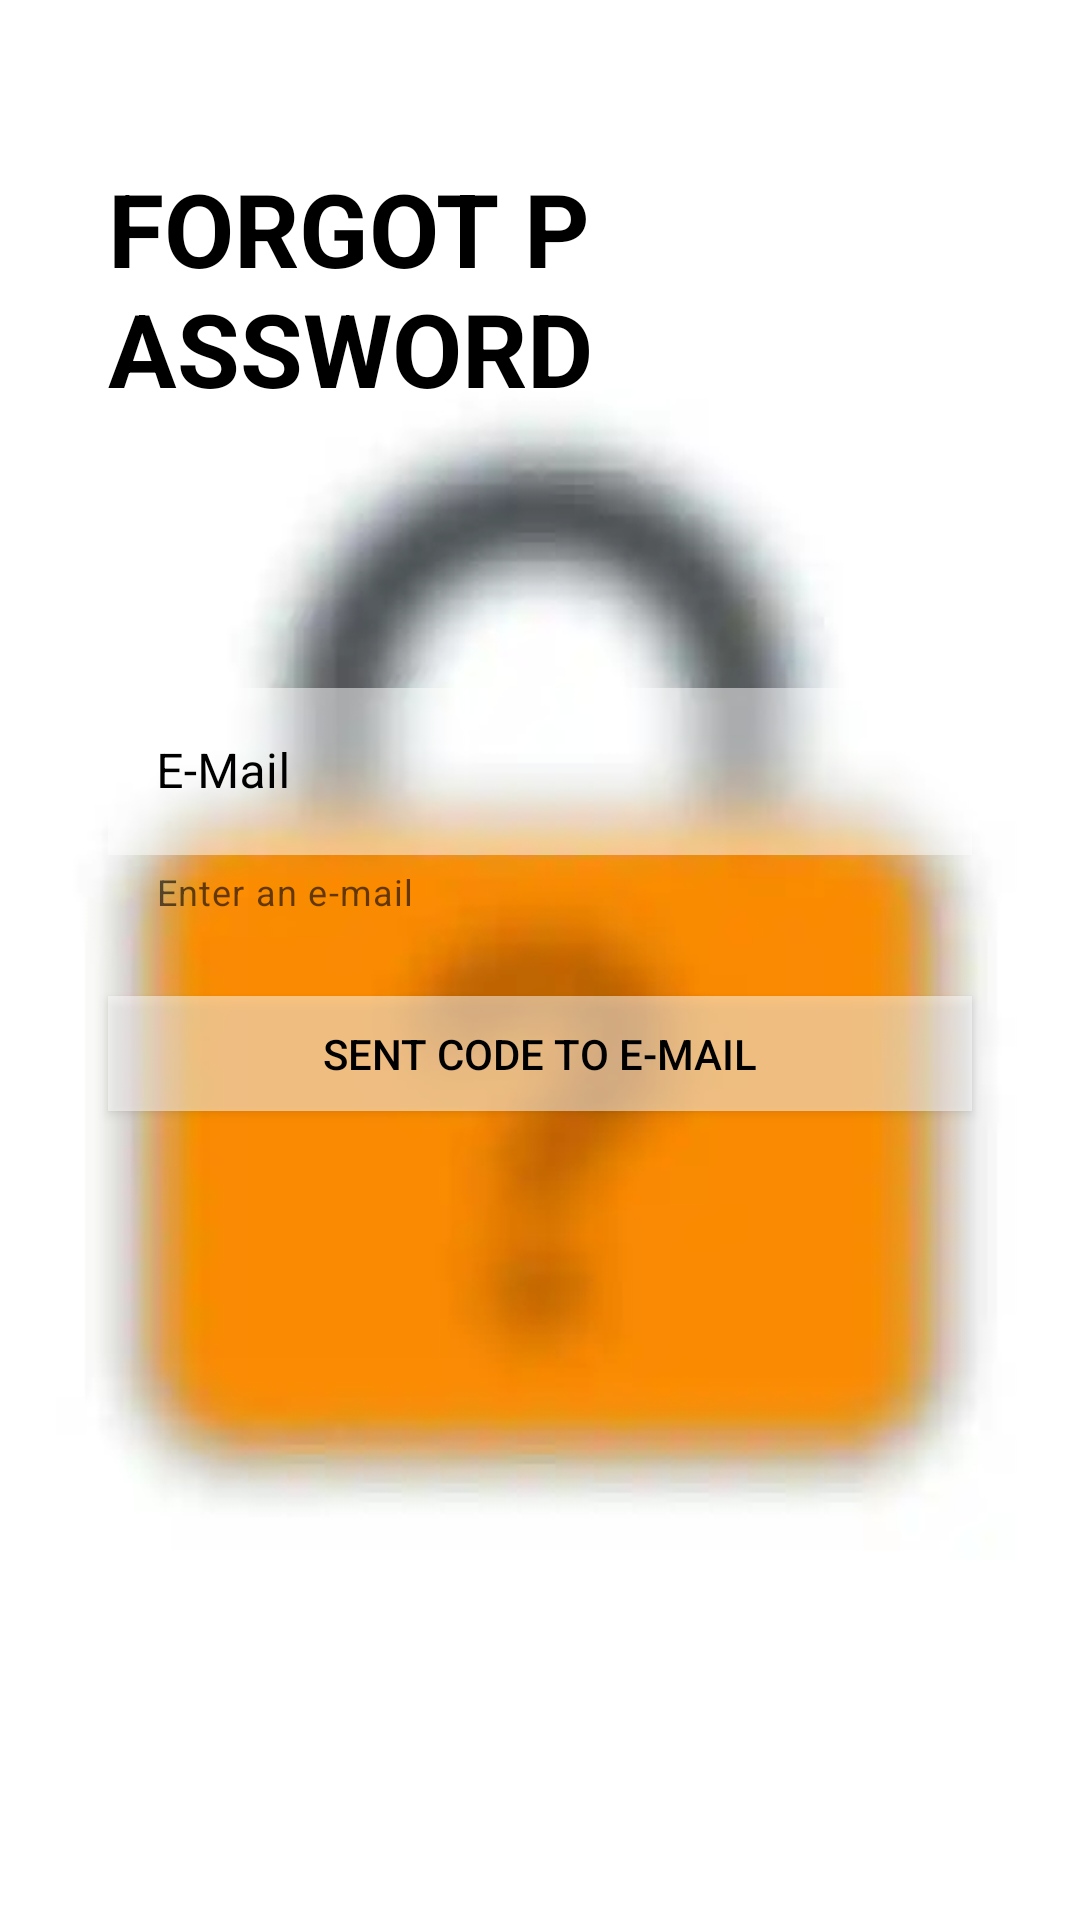

This screen was rendered from an Android layout file. Write that file and the resources it references.
<!-- AndroidManifest.xml: application theme Theme.MyNotebook.WithActionBar -->
<!-- res/layout/fragment_forgot_password.xml -->
<?xml version="1.0" encoding="utf-8"?>
<androidx.constraintlayout.widget.ConstraintLayout xmlns:android="http://schemas.android.com/apk/res/android"
    xmlns:app="http://schemas.android.com/apk/res-auto"
    xmlns:tools="http://schemas.android.com/tools"
    android:layout_width="match_parent"
    android:layout_height="match_parent"
    tools:context=".views.forgotpassword.ForgotPasswordFragment">

    <ImageView
        android:contentDescription="@string/app_name"
        android:layout_width="400dp"
        android:layout_height="400dp"
        android:background="@drawable/background_signup"
        app:layout_constraintBottom_toBottomOf="parent"
        app:layout_constraintEnd_toEndOf="parent"
        app:layout_constraintStart_toStartOf="parent"
        app:layout_constraintTop_toTopOf="parent">


    </ImageView>

    <androidx.constraintlayout.widget.ConstraintLayout
        android:layout_width="match_parent"
        android:layout_height="match_parent">


        <TextView
            android:id="@+id/textViewForgotPassword"
            android:layout_width="0dp"
            android:layout_height="0dp"
            android:gravity="center|left"
            android:text="@string/forgotpasswordlabel"
            android:textColor="@color/black"
            android:textSize="34sp"
            android:textStyle="bold"
            app:layout_constraintHeight_percent="0.3"
            app:layout_constraintStart_toStartOf="@+id/emailForgotPasswordLayout"
            app:layout_constraintTop_toTopOf="parent"
            app:layout_constraintWidth_percent="0.5" />


        <com.google.android.material.textfield.TextInputLayout
            android:id="@+id/emailForgotPasswordLayout"
            style="@style/Widget.MaterialComponents.TextInputLayout.OutlinedBox"
            android:layout_width="0dp"
            android:layout_height="0dp"
            android:layout_marginTop="32dp"
            android:hint="@string/email"
            android:textColorHint="#000000"
            app:helperText="@string/enteranmail"
            app:hintAnimationEnabled="true"
            app:hintEnabled="true"
            app:hintTextColor="@color/black"
            app:layout_constraintEnd_toEndOf="parent"
            app:layout_constraintHeight_percent="0.125"
            app:layout_constraintStart_toStartOf="parent"
            app:layout_constraintTop_toBottomOf="@+id/textViewForgotPassword"
            app:layout_constraintWidth_percent="0.8"
            app:startIconDrawable="@drawable/email">

            <com.google.android.material.textfield.TextInputEditText
                android:id="@+id/emailForgotPasswordInput"
                android:layout_width="match_parent"
                android:layout_height="wrap_content"
                android:background="@android:drawable/screen_background_light_transparent"
                android:inputType="textEmailAddress"
                android:textColor="#000000"
                android:textColorHint="#000000" />
        </com.google.android.material.textfield.TextInputLayout>

        <androidx.appcompat.widget.AppCompatButton
            android:id="@+id/sentCodeToMail"
            android:layout_width="0dp"
            android:layout_height="0dp"
            android:layout_marginTop="28dp"
            android:background="@android:drawable/screen_background_light_transparent"

            android:text="@string/sendcodetomail"
            android:textColor="@color/black"
            app:layout_constraintEnd_toEndOf="parent"
            app:layout_constraintHeight_percent="0.06"
            app:layout_constraintStart_toStartOf="parent"
            app:layout_constraintTop_toBottomOf="@+id/emailForgotPasswordLayout"
            app:layout_constraintWidth_percent="0.8" />

    </androidx.constraintlayout.widget.ConstraintLayout>



</androidx.constraintlayout.widget.ConstraintLayout>
<!-- resources referenced by this layout -->
<resources>
  <color name="black">#FF000000</color>
  <!-- drawable background_signup: webp bitmap (drawable, 1878 bytes) -->
  <string name="app_name">My Notebook</string>
  <string name="email">E-Mail</string>
  <string name="enteranmail">Enter an e-mail</string>
  <string name="forgotpasswordlabel">FORGOT PASSWORD</string>
  <string name="sendcodetomail">Sent code to e-mail</string>
  <style name="Theme.MyNotebook.WithActionBar" parent="Theme.MaterialComponents.Light">
          <item name="colorPrimary">#FFA726</item>
          <item name="colorPrimaryVariant">#FFA726</item>
          <item name="colorOnPrimary">#FFA726</item>
          
          <item name="colorSecondary">@color/teal_200</item>
          <item name="colorSecondaryVariant">@color/teal_700</item>
          <item name="colorOnSecondary">@color/black</item>
          
          <item name="android:statusBarColor" tools:targetApi="l">?attr/colorPrimaryVariant</item>
          
          <item name="android:forceDarkAllowed" tools:targetApi="q">false</item>
  
      </style>
  <color name="teal_200">#FF03DAC5</color>
  <color name="teal_700">#FF018786</color>
</resources>
